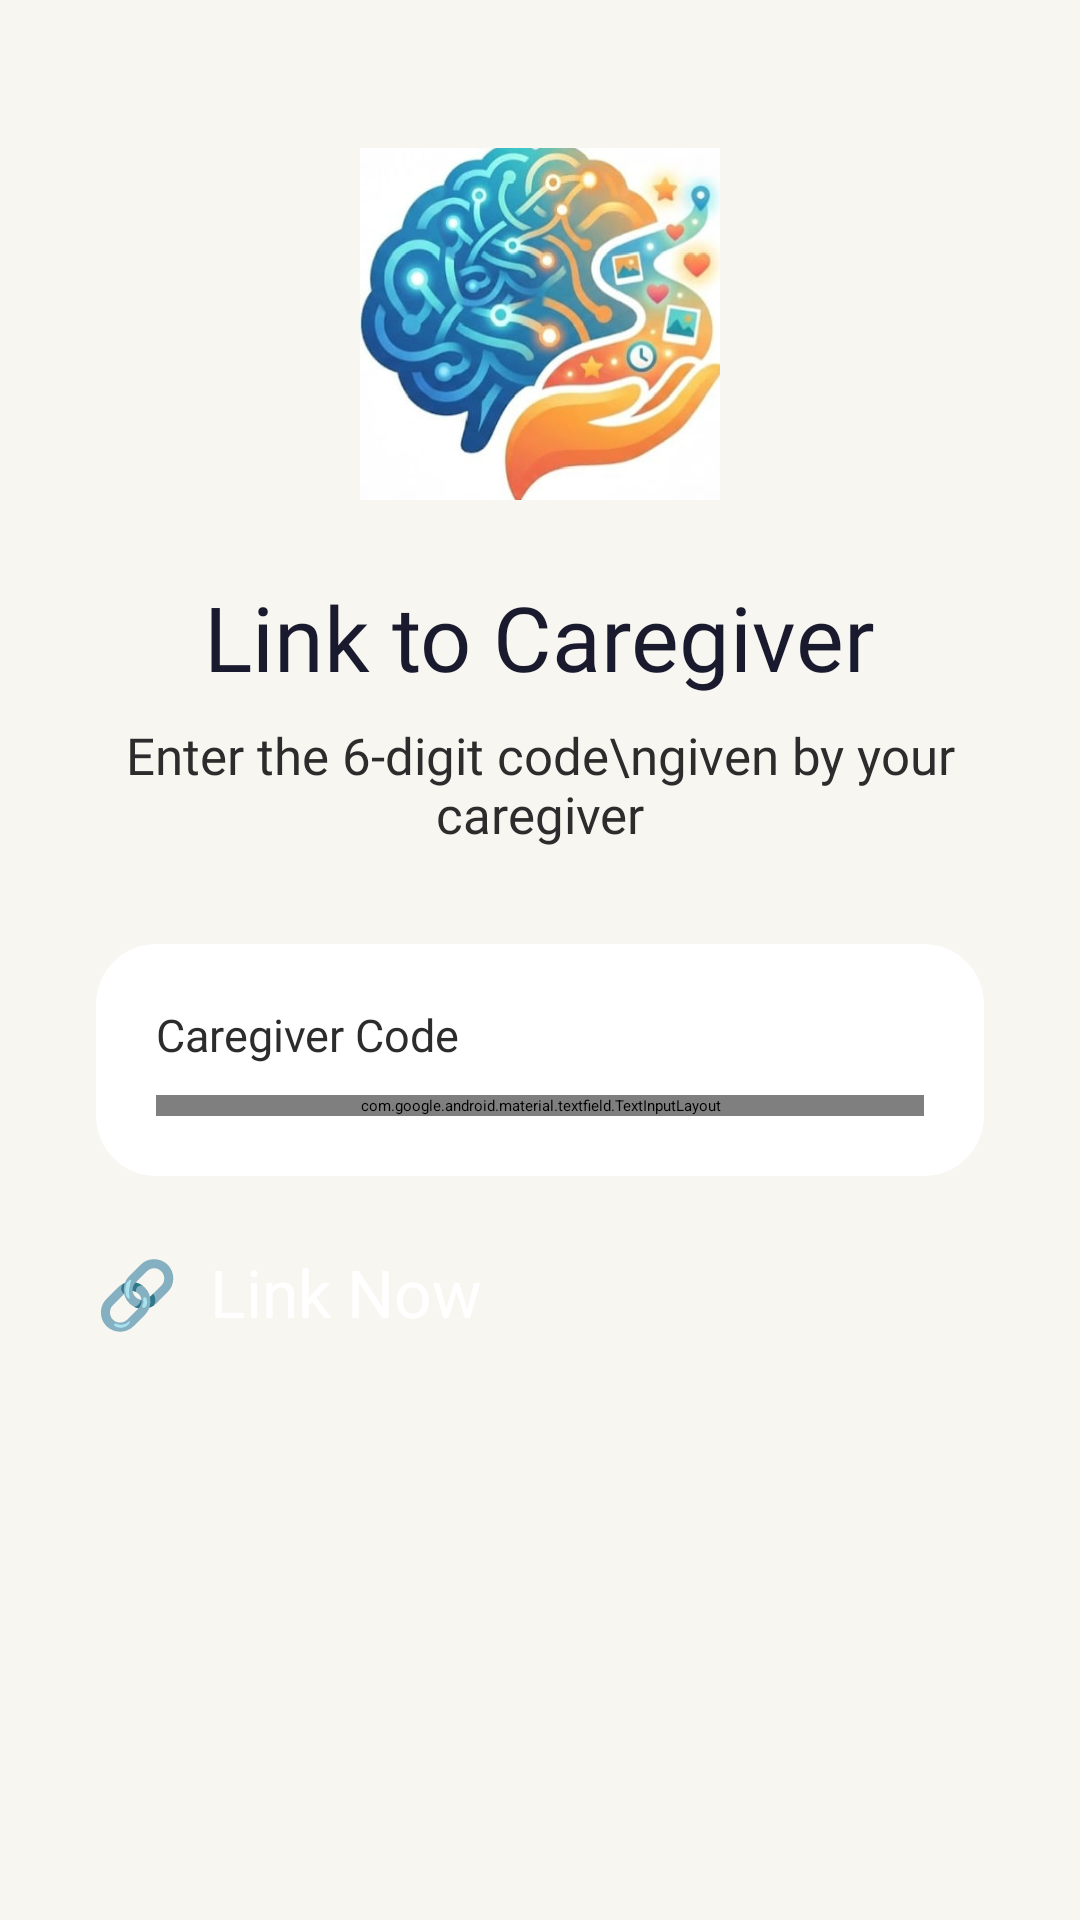

Here is an Android app screen rendered from its layout file. Give the layout XML and the strings, colors and styles it references.
<!-- AndroidManifest.xml: application theme Theme.DementiaAssistance -->
<!-- res/layout/activity_patient_link.xml -->
<?xml version="1.0" encoding="utf-8"?>
<ScrollView
    xmlns:android="http://schemas.android.com/apk/res/android"
    xmlns:app="http://schemas.android.com/apk/res-auto"
    android:layout_width="match_parent"
    android:layout_height="match_parent"
    android:background="@color/background">

    <LinearLayout
        android:layout_width="match_parent"
        android:layout_height="wrap_content"
        android:orientation="vertical"
        android:gravity="center"
        android:padding="32dp">

        
        <ImageView
            android:layout_width="120dp"
            android:layout_height="120dp"
            android:src="@drawable/logo1"
            android:scaleType="fitCenter"
            android:layout_marginTop="16dp"
            android:layout_marginBottom="24dp"/>

        
        <TextView
            android:id="@+id/txtTitle"
            android:layout_width="wrap_content"
            android:layout_height="wrap_content"
            android:text="Link to Caregiver"
            android:fontFamily="@font/nunito_bold"
            android:textSize="30sp"
            android:textColor="@color/text_primary"
            android:gravity="center"
            android:layout_marginBottom="8dp"/>

        
        <TextView
            android:id="@+id/txtSubtitle"
            android:layout_width="wrap_content"
            android:layout_height="wrap_content"
            android:text="Enter the 6-digit code\ngiven by your caregiver"
            android:fontFamily="@font/nunito_regular"
            android:textSize="17sp"
            android:textColor="@color/text_secondary"
            android:gravity="center"
            android:layout_marginBottom="32dp"/>

        
        <androidx.cardview.widget.CardView
            android:layout_width="match_parent"
            android:layout_height="wrap_content"
            android:layout_marginBottom="24dp"
            app:cardCornerRadius="20dp"
            app:cardElevation="4dp"
            app:cardBackgroundColor="@color/surface">

            <LinearLayout
                android:layout_width="match_parent"
                android:layout_height="wrap_content"
                android:orientation="vertical"
                android:padding="20dp">

                <TextView
                    android:layout_width="wrap_content"
                    android:layout_height="wrap_content"
                    android:text="Caregiver Code"
                    android:fontFamily="@font/nunito_bold"
                    android:textSize="15sp"
                    android:textColor="@color/text_secondary"
                    android:layout_marginBottom="10dp"/>

                <com.google.android.material.textfield.TextInputLayout
                    style="@style/Widget.MaterialComponents.TextInputLayout.OutlinedBox"
                    android:layout_width="match_parent"
                    android:layout_height="wrap_content"
                    android:hint="e.g. 616938"
                    app:boxCornerRadiusTopStart="14dp"
                    app:boxCornerRadiusTopEnd="14dp"
                    app:boxCornerRadiusBottomStart="14dp"
                    app:boxCornerRadiusBottomEnd="14dp">

                    <com.google.android.material.textfield.TextInputEditText
                        android:id="@+id/etCode"
                        android:layout_width="match_parent"
                        android:layout_height="72dp"
                        android:inputType="number"
                        android:maxLength="6"
                        android:fontFamily="@font/nunito_bold"
                        android:textSize="36sp"
                        android:gravity="center"
                        android:letterSpacing="0.3"
                        android:textColor="@color/text_primary"/>

                </com.google.android.material.textfield.TextInputLayout>

            </LinearLayout>
        </androidx.cardview.widget.CardView>

        
        <Button
            android:id="@+id/btnLink"
            style="@style/RoundedButton"
            android:layout_width="match_parent"
            android:layout_height="72dp"
            android:text="🔗  Link Now"
            android:fontFamily="@font/nunito_bold"
            android:textSize="22sp"
            android:backgroundTint="@color/success"
            android:layout_marginBottom="16dp"/>

        
        <TextView
            android:id="@+id/txtStatus"
            android:layout_width="wrap_content"
            android:layout_height="wrap_content"
            android:text=""
            android:fontFamily="@font/nunito_regular"
            android:textSize="16sp"
            android:textColor="@color/primary"
            android:gravity="center"/>

    </LinearLayout>
</ScrollView>
<!-- resources referenced by this layout -->
<resources>
  <color name="background">#F8F6F1</color>
  <color name="primary">#2E7D8C</color>
  <color name="success">#388E3C</color>
  <color name="surface">#FFFFFF</color>
  <color name="text_primary">#1A1A2E</color>
  <color name="text_secondary">#2C2C2C</color>
  <!-- drawable logo1: jpeg bitmap (drawable, 24581 bytes) -->
  <style name="RoundedButton" parent="Widget.MaterialComponents.Button">
          <item name="cornerRadius">16dp</item>
          <item name="android:textColor">@color/text_white</item>
          <item name="android:fontFamily">@font/nunito_bold</item>
      </style>
  <style name="Theme.DementiaAssistance" parent="Theme.MaterialComponents.NoActionBar">
          <item name="colorPrimary">@color/primary</item>
          <item name="colorPrimaryDark">@color/primary_dark</item>
          <item name="colorAccent">@color/primary_light</item>
          <item name="android:statusBarColor">@color/primary_dark</item>
      </style>
  <color name="text_white">#FFFFFF</color>
  <color name="primary_dark">#1B5E6E</color>
  <color name="primary_light">#4FB3C8</color>
</resources>
